Run: headless pygame with SDL's dummy video driver; simulated clock (each Clock.tick advances the game by its frame time, no real sleeping); random seed 0; keys injected as events and as key.get_pressed() state; no mouse input.
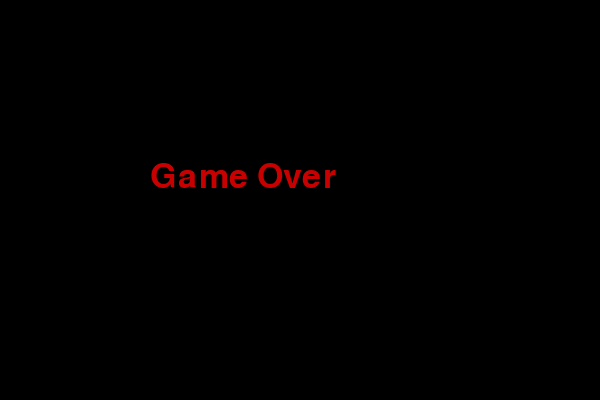
Frame 1 of 1 · flips 1–60 · no input (game ended)

The pygame program that drew these frames:

import pygame
import random
import sys

pygame.init()

WIDTH = 600
HEIGHT = 400
CELL_SIZE = 20

screen = pygame.display.set_mode((WIDTH, HEIGHT))
pygame.display.set_caption("Snake")

clock = pygame.time.Clock()

WHITE = (255, 255, 255)
BLACK = (0, 0, 0)
GREEN = (0, 200, 0)
RED = (200, 0, 0)
BLUE = (0, 0, 200)
GRAY = (80, 80, 80)

font = pygame.font.SysFont("Verdana", 20)
big_font = pygame.font.SysFont("Verdana", 50)

snake = [(100, 100), (80, 100), (60, 100)]
direction = "RIGHT"
next_direction = "RIGHT"

score = 0
level = 1
speed = 8
foods_to_next_level = 3
food_eaten_on_level = 0


def draw_text(text, x, y, color=WHITE):
    img = font.render(text, True, color)
    screen.blit(img, (x, y))


def generate_food():
    while True:
        x = random.randrange(0, WIDTH, CELL_SIZE)
        y = random.randrange(0, HEIGHT, CELL_SIZE)

        # Еда не должна появляться на змейке
        if (x, y) not in snake:
            return (x, y)


food = generate_food()


def game_over():
    screen.fill(BLACK)
    text = big_font.render("Game Over", True, RED)
    screen.blit(text, (150, 160))
    pygame.display.update()
    pygame.time.delay(2000)
    pygame.quit()
    sys.exit()


while True:
    for event in pygame.event.get():
        if event.type == pygame.QUIT:
            pygame.quit()
            sys.exit()

        # Управление змейкой
        if event.type == pygame.KEYDOWN:
            if event.key == pygame.K_UP and direction != "DOWN":
                next_direction = "UP"
            elif event.key == pygame.K_DOWN and direction != "UP":
                next_direction = "DOWN"
            elif event.key == pygame.K_LEFT and direction != "RIGHT":
                next_direction = "LEFT"
            elif event.key == pygame.K_RIGHT and direction != "LEFT":
                next_direction = "RIGHT"

    direction = next_direction

    head_x, head_y = snake[0]

    # Движение головы
    if direction == "UP":
        head_y -= CELL_SIZE
    elif direction == "DOWN":
        head_y += CELL_SIZE
    elif direction == "LEFT":
        head_x -= CELL_SIZE
    elif direction == "RIGHT":
        head_x += CELL_SIZE

    new_head = (head_x, head_y)

    # Проверка столкновения со стеной
    if head_x < 0 or head_x >= WIDTH or head_y < 0 or head_y >= HEIGHT:
        game_over()

    # Проверка столкновения с самой собой
    if new_head in snake:
        game_over()

    snake.insert(0, new_head)

    # Проверка съела ли змейка еду
    if new_head == food:
        score += 1
        food_eaten_on_level += 1

        # Если съели нужное количество еды — следующий уровень
        if food_eaten_on_level >= foods_to_next_level:
            level += 1
            speed += 2
            food_eaten_on_level = 0
            foods_to_next_level += 1

        food = generate_food()
    else:
        snake.pop()

    screen.fill(BLACK)

    # Рисуем еду
    pygame.draw.rect(screen, RED, (food[0], food[1], CELL_SIZE, CELL_SIZE))

    # Рисуем змейку
    for part in snake:
        pygame.draw.rect(screen, GREEN, (part[0], part[1], CELL_SIZE, CELL_SIZE))

    # Счётчики очков и уровня
    draw_text("Score: " + str(score), 10, 10)
    draw_text("Level: " + str(level), 10, 35)
    draw_text("Food to next level: " + str(foods_to_next_level - food_eaten_on_level), 10, 60)

    pygame.display.update()
    clock.tick(speed)
